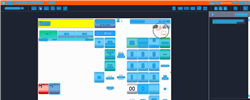
Task: Trigger Based Attended Automation
Workflow: NAMOS_SG_NoSale

Step 1: Computer Vision in window 'Web Rep Console*' (msedge.exe)

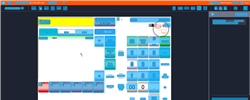
Step 2: CVRefresh

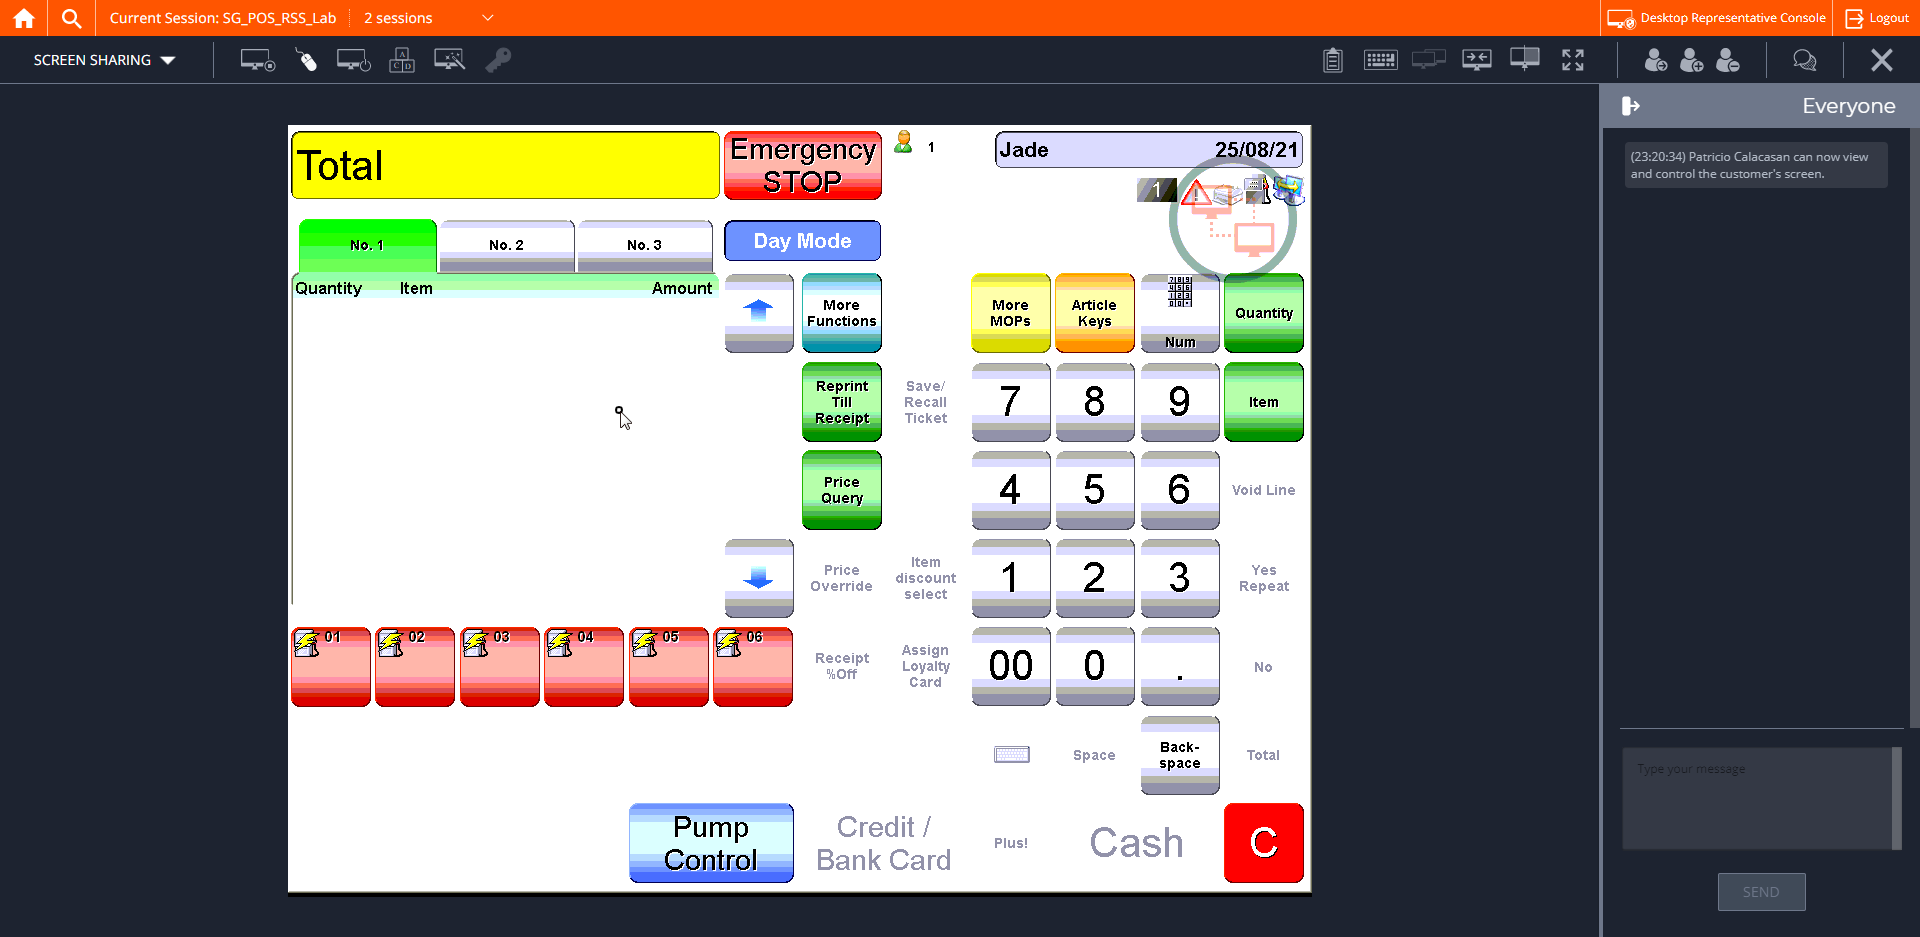
Step 3: CVCache

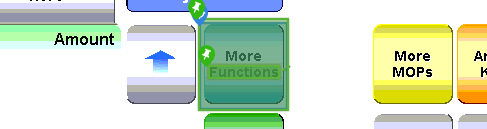
Step 4 [try]: CV Click - Button

Step 5: CvDescriptor (same screen as step 4)

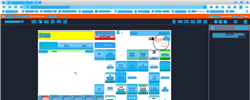
Step 6: CV refresh

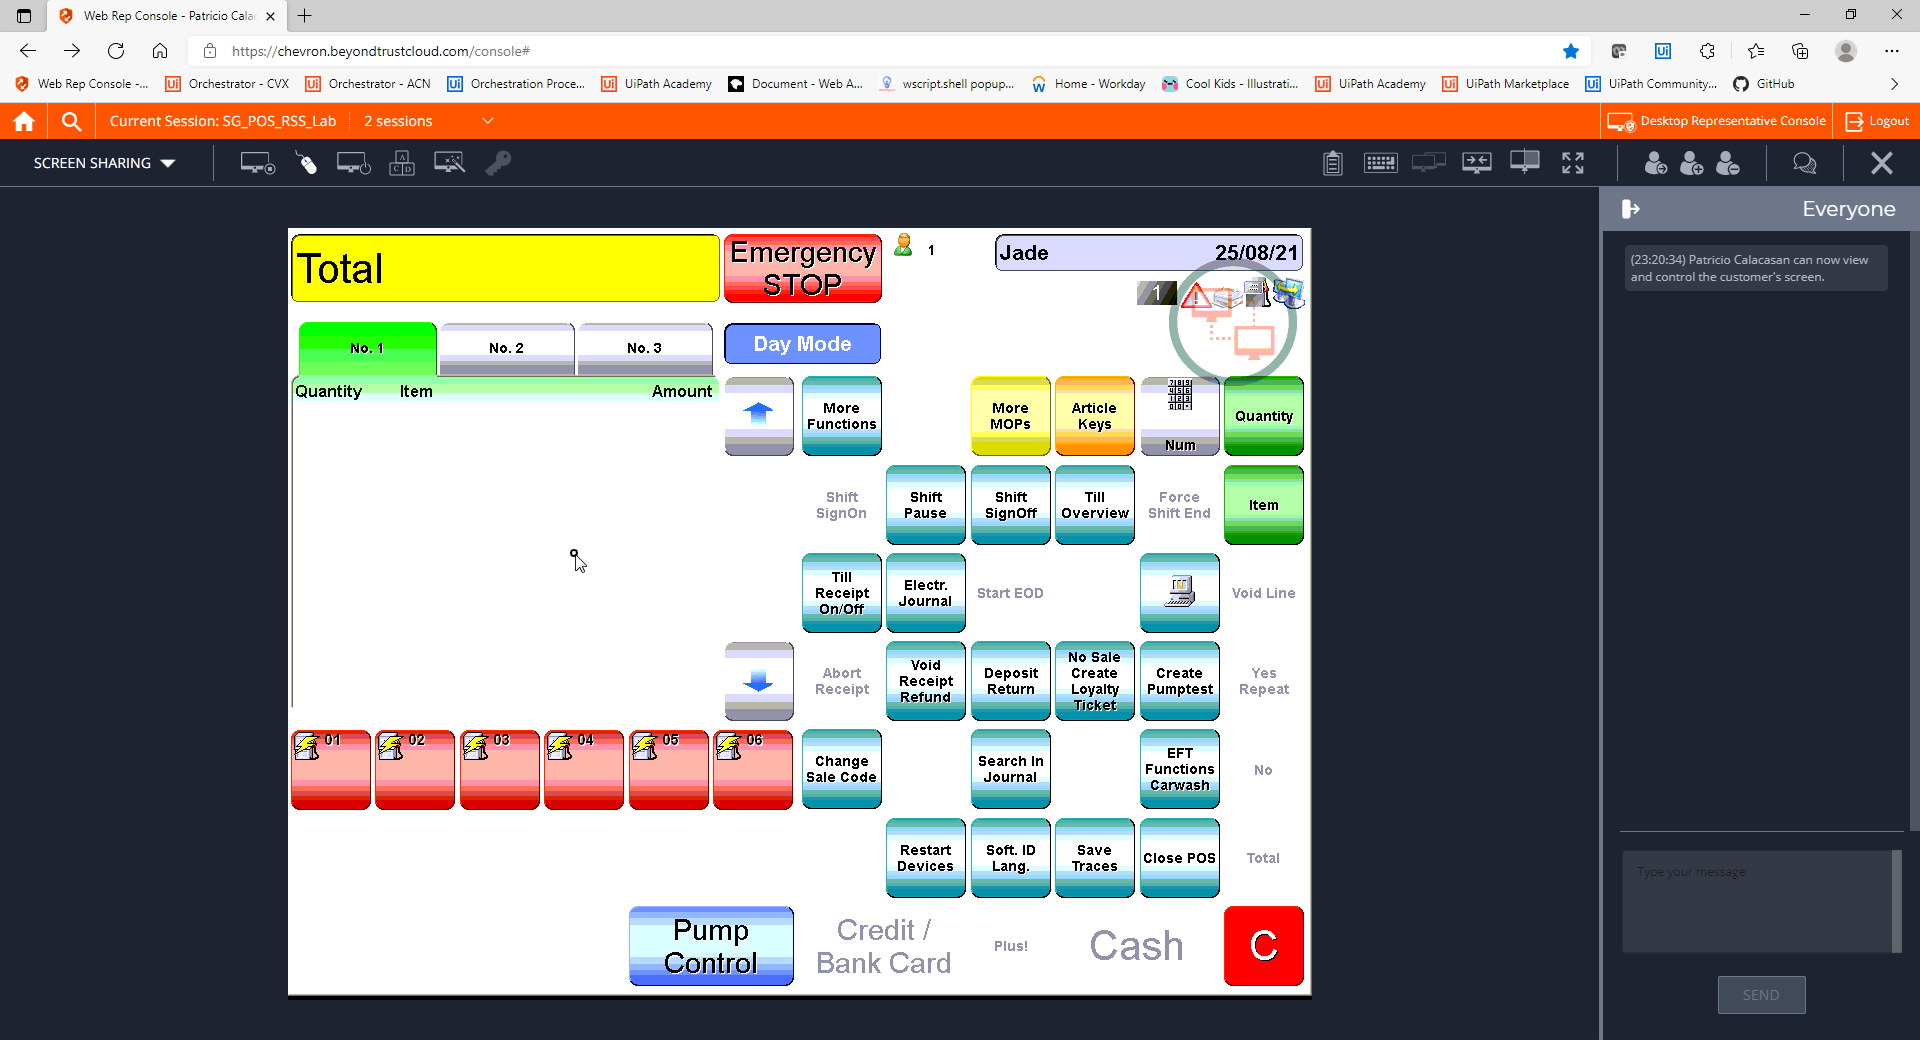
Step 7: CVCache

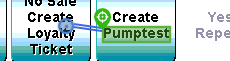
Step 8 [try]: CV Click - Text

Step 9: CvDescriptor (same screen as step 8)

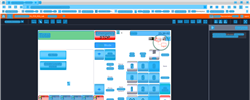
Step 10: CV refresh

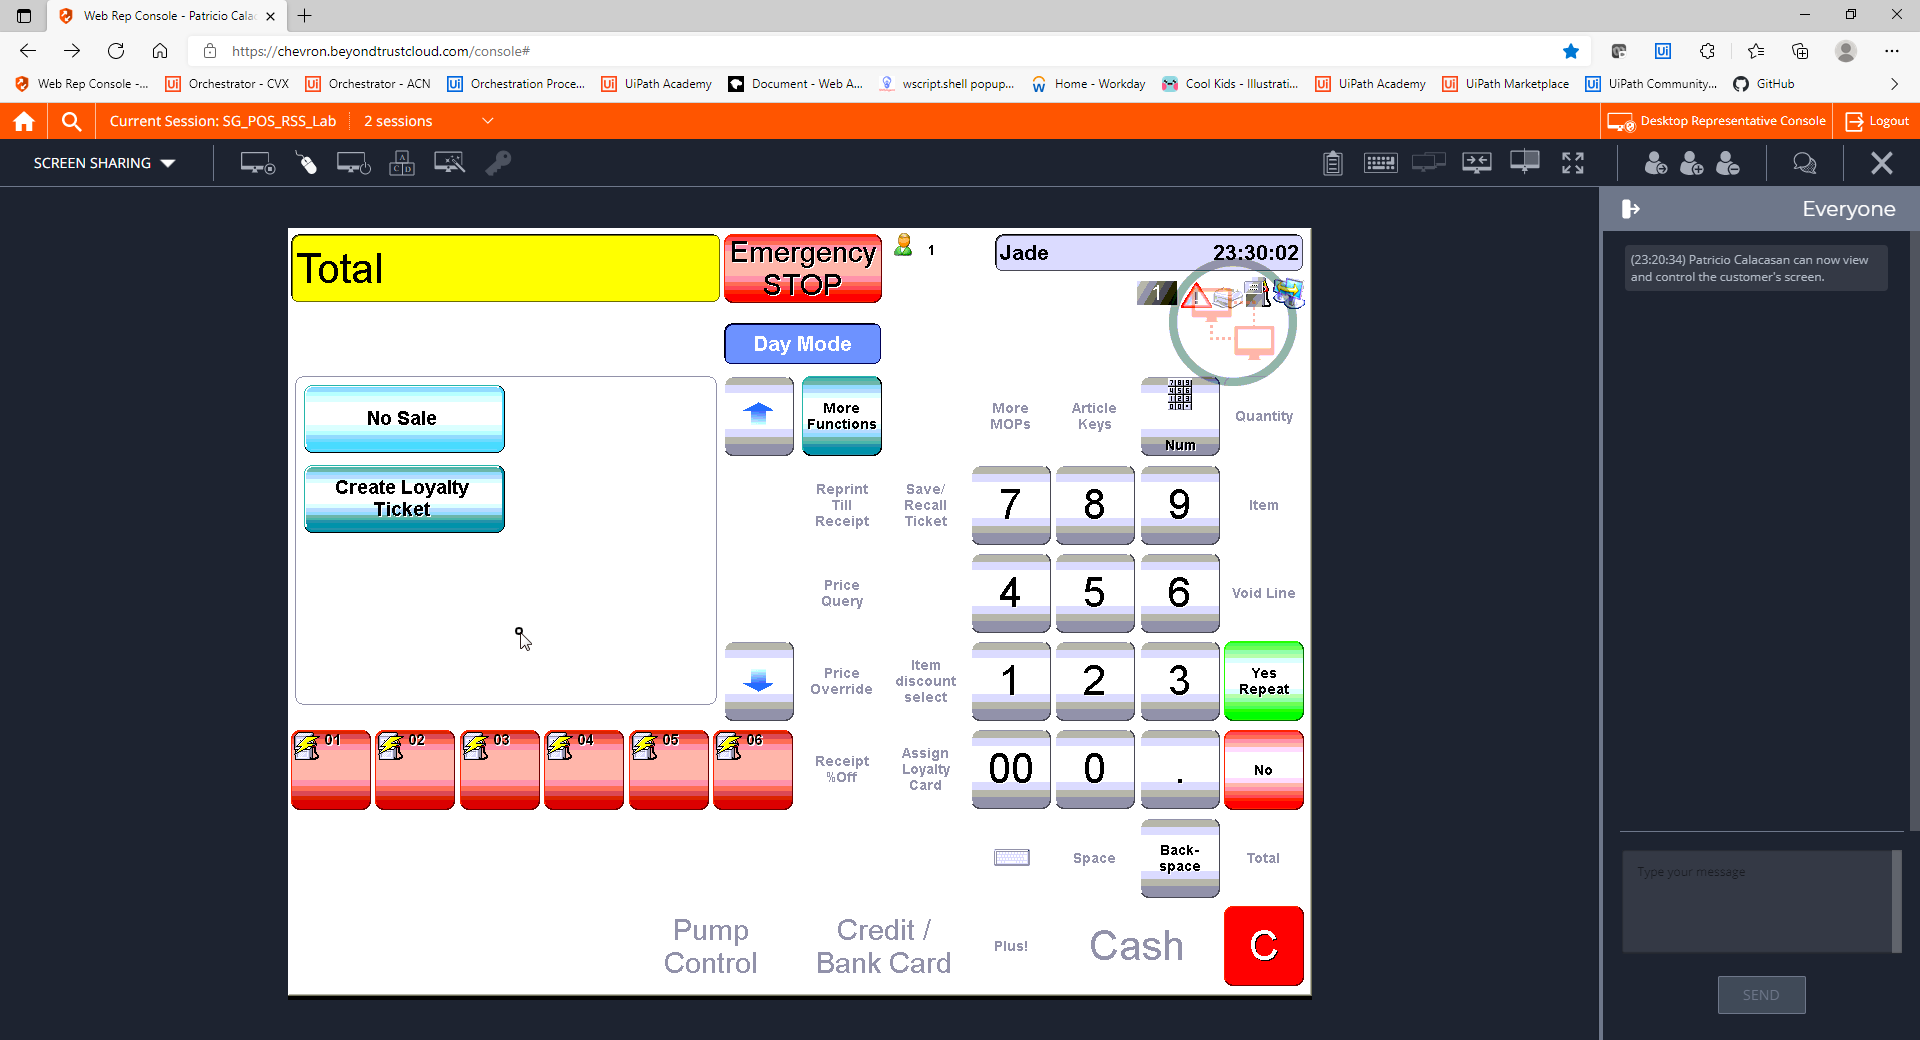
Step 11: CVCache

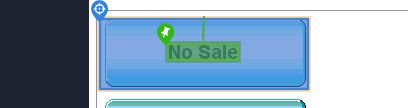
Step 12 [try]: CV Click - Button

Step 13: CvDescriptor (same screen as step 12)

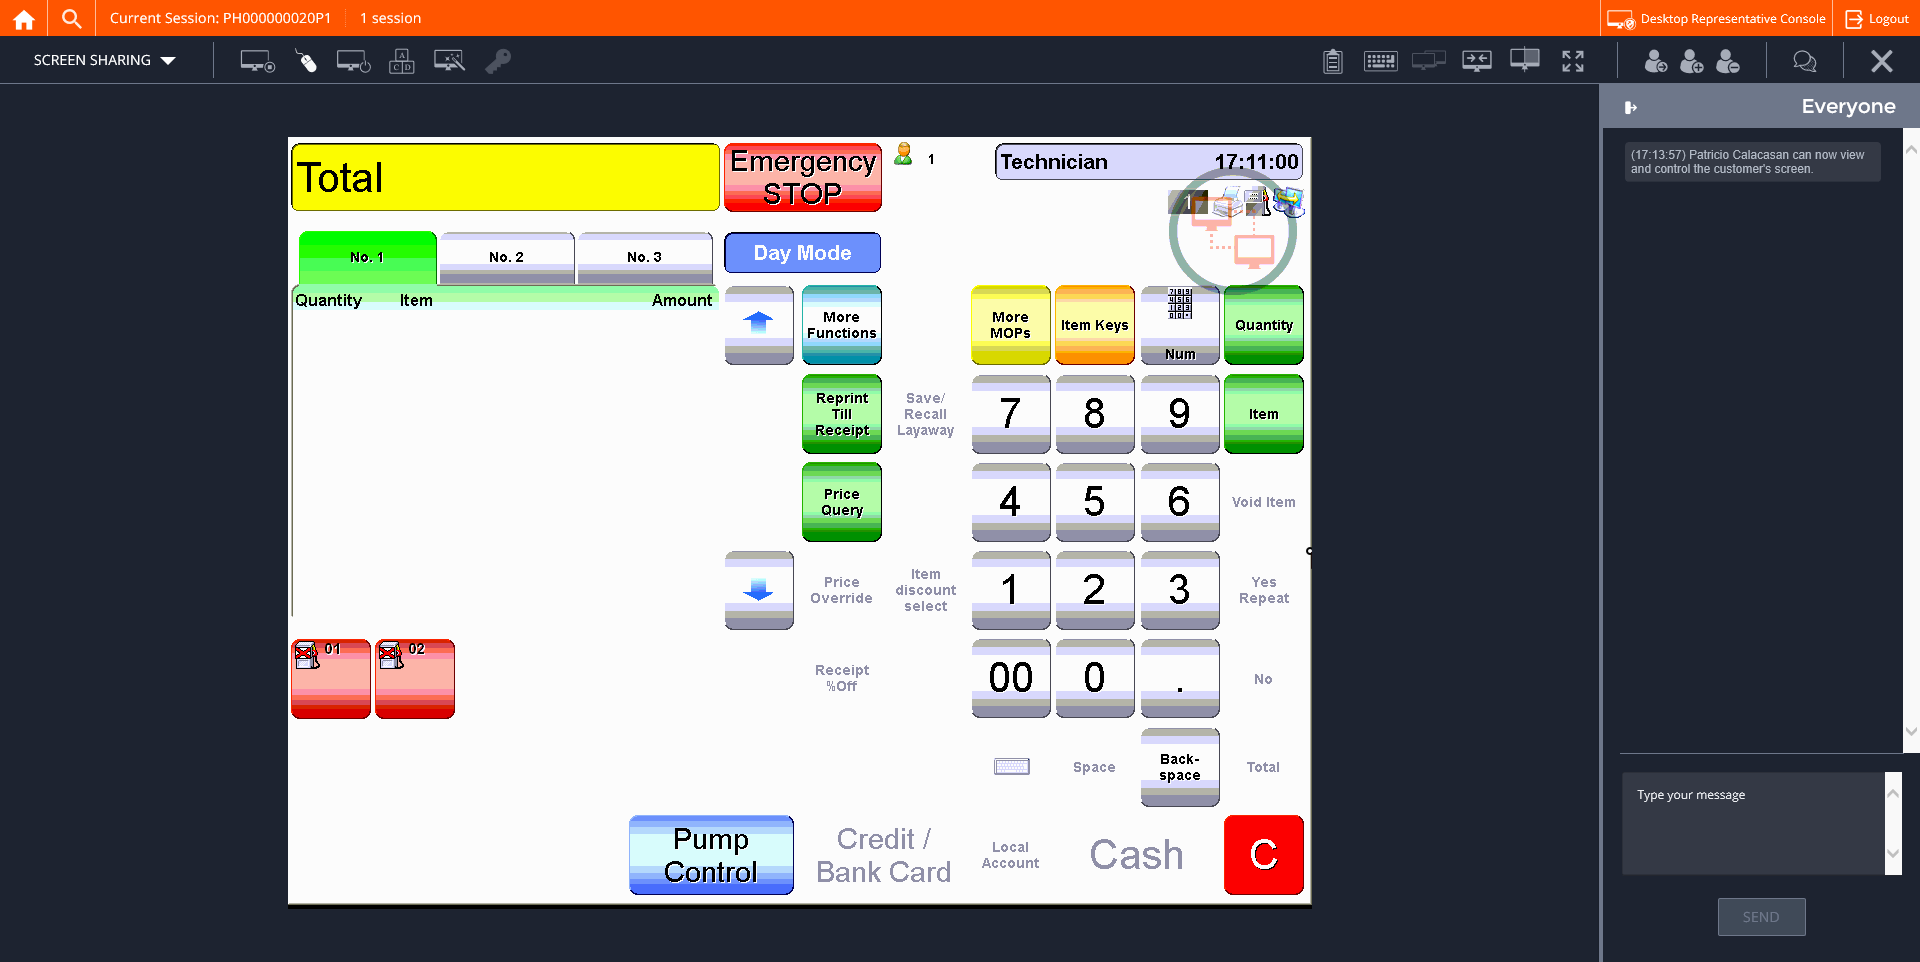
Step 14: CVCache